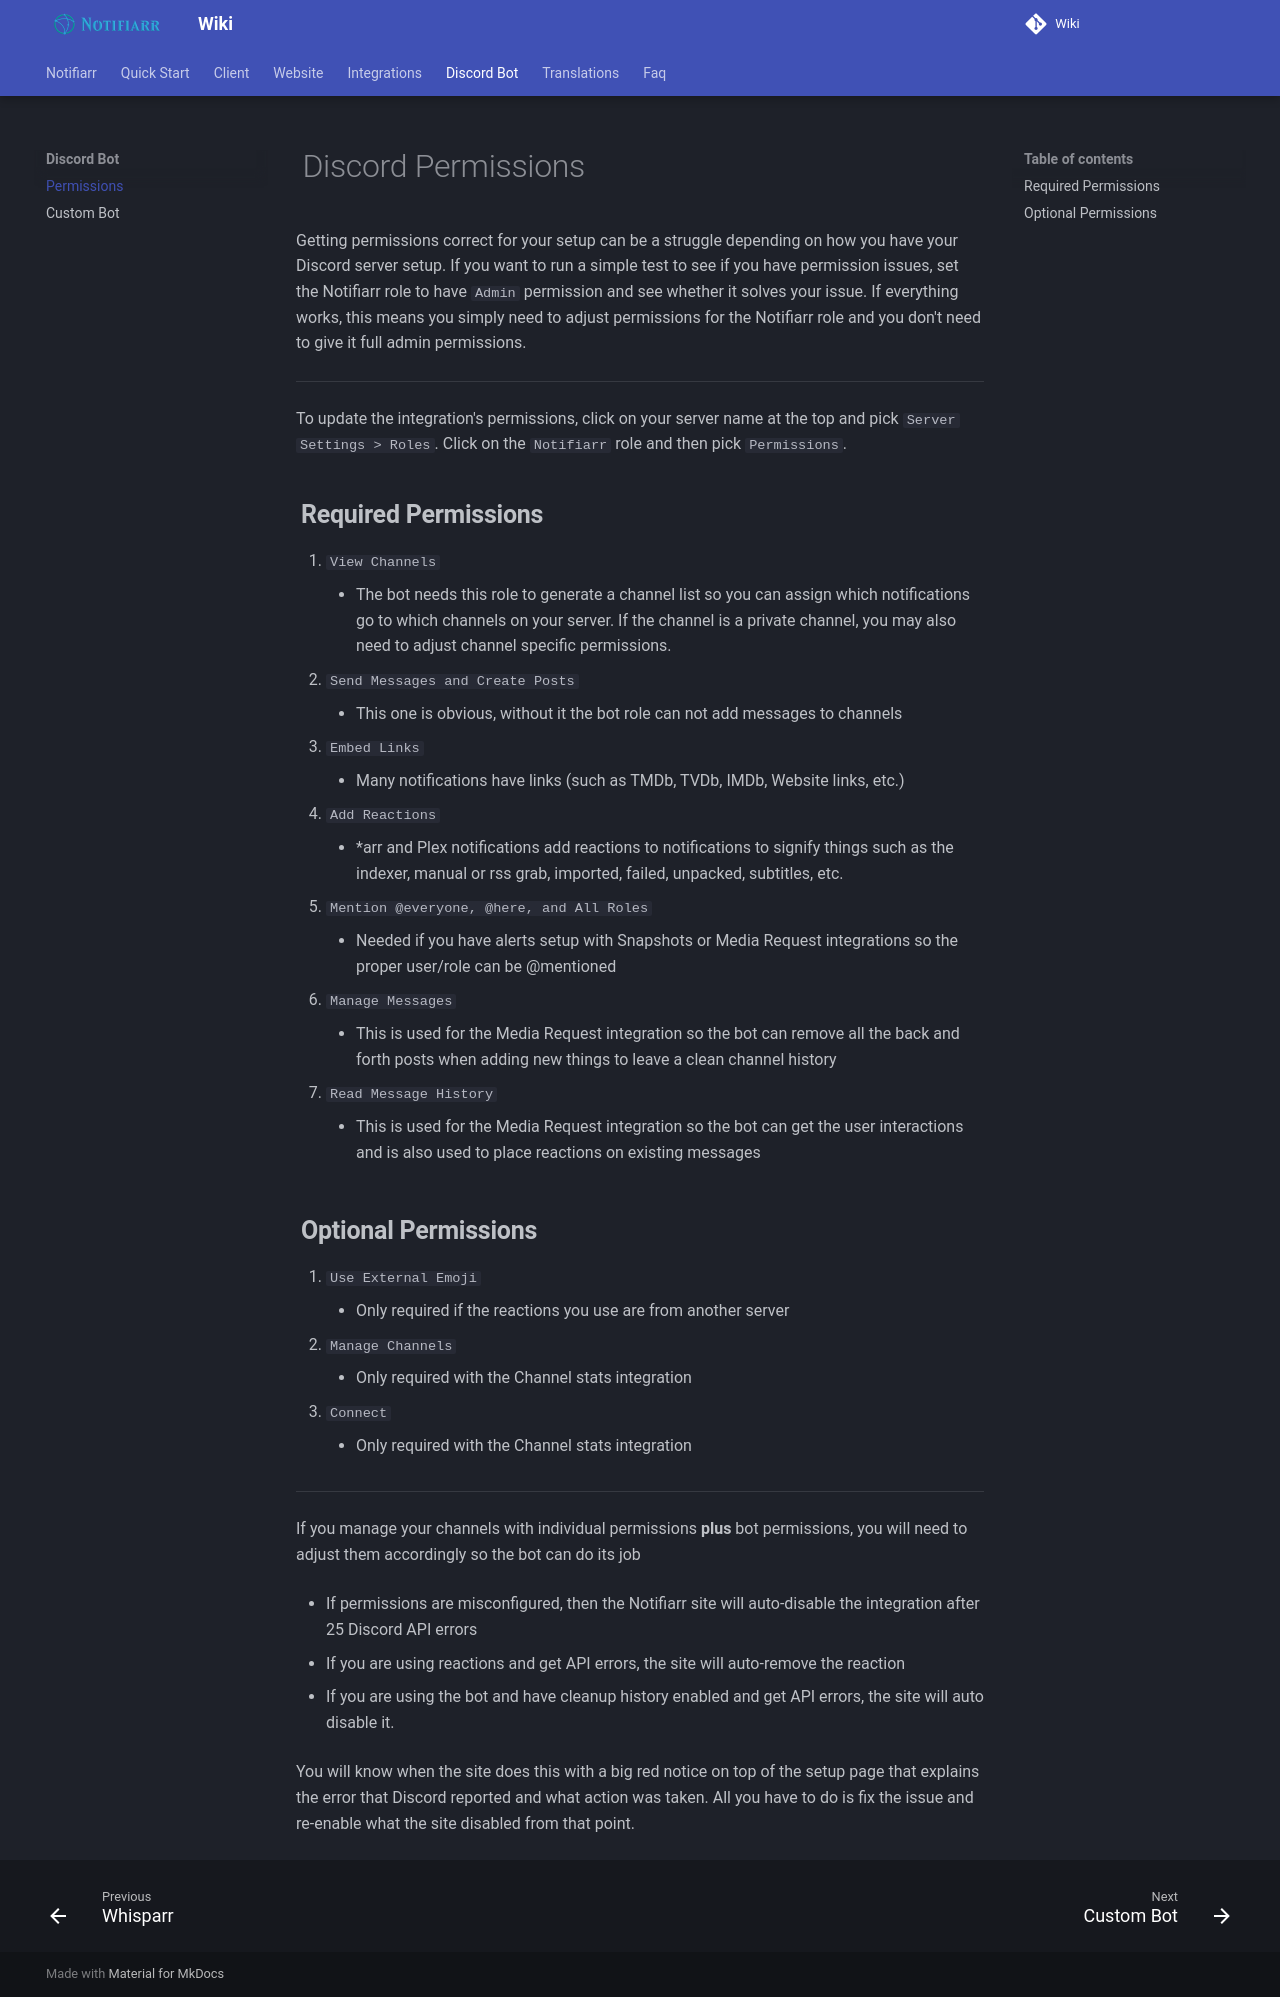

repository: Notifiarr/mkdocs-wiki · page: pages/discordbot/permissions/index.html · generator: mkdocs

# Discord Permissions

Getting permissions correct for your setup can be a struggle depending on how you have your Discord server setup.
If you want to run a simple test to see if you have permission issues, set the Notifiarr role to have `Admin`
permission and see whether it solves your issue. If everything works, this means you simply need to adjust permissions
for the Notifiarr role and you don't need to give it full admin permissions.

---

To update the integration's permissions, click on your server name at the top and pick `Server Settings > Roles`.
Click on the `Notifiarr` role and then pick `Permissions`.

## **Required Permissions**

1. `View Channels`
    - The bot needs this role to generate a channel list so you can assign which notifications go to which channels on your server. If the channel is a private channel, you may also need to adjust channel specific permissions.
1. `Send Messages and Create Posts`
    - This one is obvious, without it the bot role can not add messages to channels
1. `Embed Links`
    - Many notifications have links (such as TMDb, TVDb, IMDb, Website links, etc.)
1. `Add Reactions`
    - *arr and Plex notifications add reactions to notifications to signify things such as the indexer, manual or rss grab, imported, failed, unpacked, subtitles, etc.
1. `Mention @everyone, @here, and All Roles`
    - Needed if you have alerts setup with Snapshots or Media Request integrations so the proper user/role can be @mentioned
1. `Manage Messages`
    - This is used for the Media Request integration so the bot can remove all the back and forth posts when adding new things to leave a clean channel history
1. `Read Message History`
    - This is used for the Media Request integration so the bot can get the user interactions and is also used to place reactions on existing messages

## **Optional Permissions**

1. `Use External Emoji`
    - Only required if the reactions you use are from another server
1. `Manage Channels`
    - Only required with the Channel stats integration
1. `Connect`
    - Only required with the Channel stats integration

---

If you manage your channels with individual permissions **plus** bot permissions, you will need to adjust them accordingly so the bot can do its job

- If permissions are misconfigured, then the Notifiarr site will auto-disable the integration after 25 Discord API errors

- If you are using reactions and get API errors, the site will auto-remove the reaction

- If you are using the bot and have cleanup history enabled and get API errors, the site will auto disable it.

You will know when the site does this with a big red notice on top of the setup page that explains the error that Discord reported and what action was taken. All you have to do is fix the issue and re-enable what the site disabled from that point.
